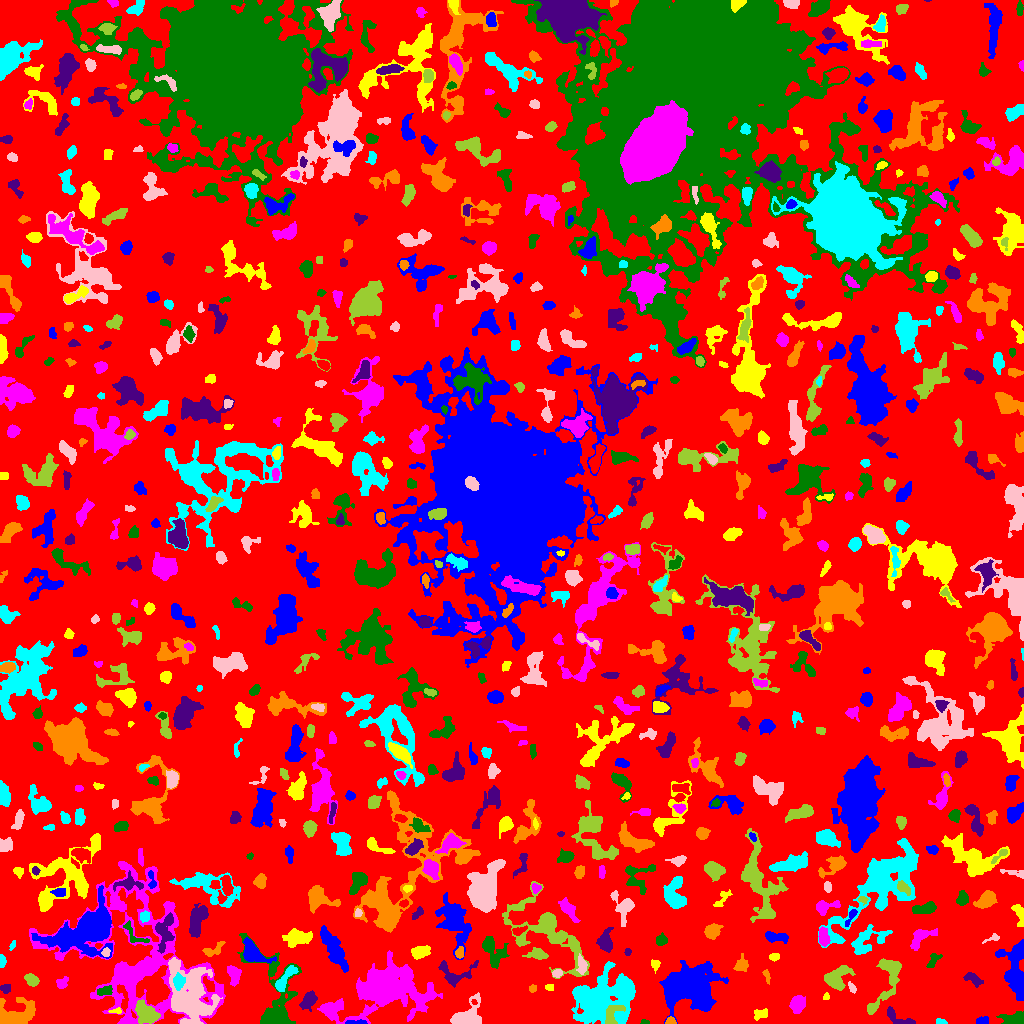

The file beside this chart, header and first rows:
ID, X, Y, A, B, theta, total_flux, mu_max, mu_median, mu_mean, R_fwhm, R_e, R10, R90, x_start, x_end, y_start, y_end, area, greylevel
0, 504.8, 477.7, 302.9, 288.9, -0.297, 1037136, 10.0, 1.0, 1.47, 61.1, 218.8, 83.9, 357.4, 0, 1023, 0, 1023, 705462, 1.47
1, 356.1, 1.079, 5.981, 1.029, 0.005777, 164.0, 4.0, 2.0, 1.929, 4.107, 2.821, 1.128, 4.514, 345, 367, 0, 4, 85, 8.929
2, 760.3, 9.53, 3.793, 2.283, 0.3157, 300.0, 4.0, 2.0, 2.308, 5.441, 3.656, 1.493, 5.47, 754, 767, 3, 15, 130, 6.308
3, 329.9, 13.36, 4.08, 3.224, -0.1355, 972.0, 13.0, 3.0, 4.359, 3.949, 4.107, 1.493, 7.159, 321, 342, 4, 20, 223, 9.359
4, 643.8, 1.022, 1.885, 0.9751, -0.04081, 45.0, 3.0, 1.0, 1.125, 2.111, 1.693, 0.5642, 2.646, 640, 649, 0, 4, 40, 5.125
5, 899.8, 4.514, 9.135, 2.822, -0.4192, 461.0, 6.0, 2.0, 2.206, 4.583, 4.406, 1.596, 7.159, 887, 915, 0, 17, 209, 5.206
6, 670.6, 1.887, 2.289, 1.691, 0.01409, 266.0, 10.0, 3.0, 3.912, 2.821, 2.326, 0.7979, 3.785, 665, 676, 0, 7, 68, 8.912
7, 940.8, 1.484, 2.804, 1.31, -0.09952, 186.0, 6.0, 3.0, 3.207, 3.385, 2.326, 0.9772, 3.656, 936, 947, 0, 5, 58, 6.207
8, 188.9, 27.53, 16.66, 9.985, -1.27, 7788, 15.0, 4.0, 4.407, 8.519, 12.39, 4.406, 20.31, 168, 222, 0, 66, 1767, 9.407
9, 611.6, 7.863, 6.394, 3.471, 1.169, 291.0, 4.0, 1.0, 1.233, 4.82, 4.068, 1.493, 6.864, 605, 625, 0, 18, 236, 10.23
10, 729.7, 2.924, 6.917, 2.09, -0.09452, 656.0, 9.0, 3.0, 3.33, 3.868, 3.949, 1.493, 6.652, 720, 746, 0, 9, 197, 6.33
11, 982.3, 2.305, 2.876, 1.814, 0.0281, 394.0, 10.0, 4.0, 4.283, 3.432, 2.764, 1.128, 4.478, 976, 988, 0, 7, 92, 8.283
12, 116.9, 12.4, 3.042, 1.23, 0.05788, 154.0, 6.0, 2.0, 2.61, 2.932, 2.257, 0.7979, 3.568, 108, 121, 10, 16, 59, 8.61
13, 383.5, 35.61, 14.61, 9.235, 0.1055, 30130, 63.0, 4.0, 10.93, 9.982, 10.37, 3.989, 21.65, 317, 442, 0, 73, 2757, 13.93
14, 1014, 4.55, 6.414, 2.99, 0.02418, 946.0, 8.0, 4.0, 3.799, 6.58, 5.14, 2.034, 7.695, 996, 1023, 0, 12, 249, 6.799
15, 308.6, 23.27, 4.443, 2.863, 0.9479, 717.0, 8.0, 3.0, 3.159, 5.202, 4.37, 1.784, 7.024, 299, 317, 12, 33, 227, 8.159
16, 14.99, 7.398, 9.952, 5.769, 0.2792, 2663, 12.0, 4.0, 4.24, 7.939, 7.114, 2.764, 11.71, 0, 35, 0, 26, 628, 7.24
17, 602.4, 25.18, 16.7, 11.57, 0.3931, 11508, 13.0, 5.0, 5.257, 14.08, 14.66, 5.754, 23.17, 571, 635, 0, 62, 2189, 7.257
18, 466.2, 7.512, 9.21, 5.709, 0.6835, 1677, 13.0, 3.0, 3.494, 4.184, 5.917, 2.111, 10.12, 450, 481, 0, 31, 480, 6.494
19, 146.3, 9.967, 6.513, 4.014, -0.7188, 2299, 15.0, 6.0, 5.747, 6.103, 6.129, 2.394, 9.608, 135, 160, 0, 24, 400, 10.75
20, 473.9, 21.3, 1.506, 1.158, -0.7967, 61.0, 4.0, 2.0, 1.968, 2.523, 1.693, 0.5642, 2.523, 471, 477, 19, 24, 31, 8.968
21, 687.9, 35.98, 13.11, 9.808, 0.1342, 9406, 16.0, 4.0, 4.656, 10.73, 12.18, 4.583, 20.92, 659, 728, 0, 63, 2020, 7.656
22, 826.3, 26.8, 1.807, 1.465, 1.408, 102.0, 4.0, 2.0, 2.318, 3.192, 2.111, 0.7979, 3.141, 823, 829, 24, 31, 44, 6.318
23, 797.3, 19, 4.037, 2.97, 1.312, 990.0, 11.0, 3.0, 4.142, 5.14, 4.334, 1.693, 7.047, 789, 805, 10, 28, 239, 7.142
24, 104.6, 32.67, 3.944, 2.103, 0.2494, 236.0, 4.0, 2.0, 1.815, 5.078, 3.523, 1.262, 5.412, 97, 112, 28, 38, 130, 7.815
25, 5.47, 35.1, 2.578, 2.263, -0.0142, 181.0, 4.0, 2.0, 2.034, 4.442, 3.038, 1.128, 4.687, 0, 10, 30, 39, 89, 5.034
26, 532.6, 34.82, 1.845, 1.767, 0.4216, 133.0, 5.0, 2.0, 2.333, 2.821, 2.326, 0.7979, 3.613, 529, 536, 31, 39, 57, 8.333
27, 178.8, 42, 3.62, 2.434, 1.529, 490.0, 7.0, 3.0, 3.043, 4.514, 3.656, 1.382, 5.89, 173, 185, 33, 51, 161, 14.04
28, 851.7, 35.83, 3.159, 1.37, -1.069, 133.0, 4.0, 2.0, 1.9, 3.742, 2.585, 0.9772, 3.989, 848, 856, 30, 42, 70, 5.9
29, 31.75, 43.32, 3.387, 2.46, -0.637, 543.0, 8.0, 3.0, 3.644, 4.687, 3.656, 1.382, 5.836, 24, 39, 37, 50, 149, 6.644
30, 754.5, 35.5, 2.291, 1.118, -0.0, 32.0, 1.0, 1.0, 0.7111, 3.192, 2.185, 0.9772, 2.985, 752, 757, 32, 39, 45, 5.711
31, 1015, 50.66, 13.67, 5.348, -1.457, 3023, 13.0, 3.0, 3.607, 6.333, 7.878, 2.821, 13.76, 995, 1023, 23, 84, 838, 6.607
32, 549, 36.27, 2.121, 1.625, -0.02174, 94.0, 3.0, 1.0, 1.649, 2.985, 2.326, 0.9772, 3.742, 545, 553, 33, 39, 57, 5.649
33, 62.21, 40.15, 3.489, 2.587, 0.8156, 212.0, 5.0, 2.0, 1.812, 2.585, 3.385, 1.262, 5.47, 56, 68, 35, 47, 117, 4.812
34, 275.2, 21.13, 23.81, 10.17, -1.408, 4588, 15.0, 3.0, 3.969, 7.506, 8.74, 3.241, 16.67, 237, 301, 0, 90, 1156, 7.969
35, 973.9, 44.02, 5.026, 2.213, -0.5737, 291.0, 7.0, 2.0, 1.764, 2.111, 3.827, 1.128, 6.129, 963, 983, 36, 51, 165, 5.764
36, 766.5, 48.93, 3.58, 1.224, -1.247, 71.0, 3.0, 1.0, 0.9726, 2.326, 2.111, 0.7979, 3.523, 762, 770, 39, 54, 73, 4.973
37, 284.6, 43.62, 8.815, 2.453, 0.9732, 794.0, 7.0, 3.0, 3.089, 5.47, 4.951, 1.954, 7.797, 275, 298, 32, 58, 257, 10.09
38, 557, 50.09, 2.377, 1.786, 0.1115, 181.0, 5.0, 2.0, 2.382, 3.241, 2.646, 0.9772, 4.107, 552, 562, 46, 54, 76, 7.382
39, 835.8, 44.87, 6.032, 4.49, 0.7569, 1749, 13.0, 3.0, 4.204, 5.528, 5.47, 2.111, 9.458, 824, 855, 33, 58, 416, 7.204
40, 94.43, 52.35, 3.186, 2.484, -0.02934, 498.0, 8.0, 4.0, 4.185, 4.72, 3.523, 1.382, 5.441, 88, 103, 47, 59, 119, 6.185
41, 333.5, 73.94, 12.03, 3.346, -1.061, 2212, 10.0, 3.0, 3.736, 7.225, 7.527, 2.764, 12.07, 320, 348, 51, 98, 592, 6.736
42, 655.5, 59.54, 2.272, 1.481, 1.533, 79.0, 2.0, 1.0, 0.9294, 3.868, 2.459, 0.9772, 3.523, 651, 660, 50, 64, 85, 5.929
43, 233.7, 48.56, 4.822, 2.729, -1.302, 489.0, 5.0, 2.0, 2.329, 5.528, 4.406, 1.693, 6.84, 227, 241, 37, 58, 210, 7.329
44, 492.4, 72.61, 8.648, 4.499, -1.097, 933.0, 6.0, 2.0, 2.2, 7.269, 6.077, 2.326, 9.853, 482, 509, 55, 87, 424, 6.2
45, 454.7, 49.96, 10.32, 6.443, 0.0577, 699.0, 5.0, 2.0, 1.953, 5.109, 6.129, 2.257, 9.541, 438, 478, 36, 63, 358, 4.953
46, 741.3, 59, 3.914, 3.278, 1.209, 235.0, 2.0, 1.0, 1.433, 7.114, 4.297, 1.871, 6.555, 733, 748, 52, 70, 164, 4.433
47, 1.406, 62.48, 3.043, 1.269, 1.554, 143.0, 6.0, 2.0, 1.857, 2.764, 2.326, 0.7979, 3.742, 0, 6, 56, 69, 77, 5.857
48, 581.6, 58.86, 3.875, 1.529, -1.384, 128.0, 3.0, 1.0, 0.8767, 3.432, 2.985, 1.128, 4.787, 576, 587, 49, 70, 146, 6.877
49, 887.8, 46.14, 15.81, 5.749, 1.262, 1477, 7.0, 2.0, 2.348, 6.604, 7.047, 2.706, 11.78, 867, 901, 9, 65, 629, 6.348
50, 961.5, 59.5, 1.5, 1.427, 0.0, 56.0, 3.0, 1.5, 1.556, 2.394, 1.871, 0.5642, 2.985, 959, 965, 57, 62, 36, 5.556
51, 252.6, 70.92, 6.751, 3.831, -0.6964, 1927, 14.0, 4.0, 4.903, 5.89, 5.352, 2.111, 9.167, 243, 276, 60, 86, 393, 10.9
52, 773.4, 66.62, 2.388, 1.757, 0.05274, 105.0, 3.0, 1.0, 1.382, 2.985, 2.523, 0.9772, 4.146, 769, 779, 62, 70, 76, 5.382
53, 139, 69.7, 42.33, 33.55, -1.067, 19112, 15.0, 3.0, 3.383, 8.156, 24.04, 7.548, 38.21, 29, 225, 0, 162, 5650, 5.383
54, 933.2, 62.99, 4.877, 2.301, 0.9775, 267.0, 3.0, 2.0, 2.07, 5.47, 3.742, 1.596, 5.614, 926, 942, 56, 70, 129, 6.07
55, 627.5, 71.5, 1.5, 1.258, -0.0, 36.0, 2.0, 1.0, 0.75, 2.985, 1.693, 0.5642, 2.764, 624, 631, 68, 75, 48, 4.75
56, 459.7, 70.53, 2.795, 1.975, 1.305, 226.0, 4.0, 3.0, 2.511, 4.754, 3.09, 1.262, 4.618, 455, 463, 65, 77, 90, 8.511
57, 13.11, 78.83, 2.07, 1.164, 0.9955, 47.0, 3.0, 1.0, 0.94, 2.034, 1.871, 0.5642, 2.985, 9, 15, 73, 83, 50, 5.94
58, 105.7, 70.99, 2.132, 1.751, 1.389, 163.0, 5.0, 2.0, 2.362, 3.09, 2.394, 0.9772, 3.785, 101, 110, 67, 76, 69, 11.36
59, 537.7, 68.97, 5.128, 2.517, -0.04802, 408.0, 5.0, 2.0, 2.159, 4.583, 4.146, 1.596, 6.77, 522, 548, 64, 76, 189, 6.159
... 706 more rows
